Dataset: dataset (GitHub, drive087/cloud_item_detection). Classes: Chang, Homey, lay, Mama, Milo, Pepsi, Rosa, Waiwai.

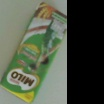
Label: Milo

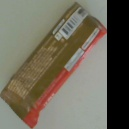
Label: Homey

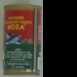
Label: Rosa

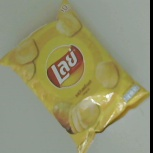
Label: lay

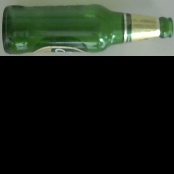
Label: Chang

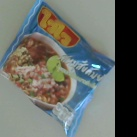
Label: Waiwai
